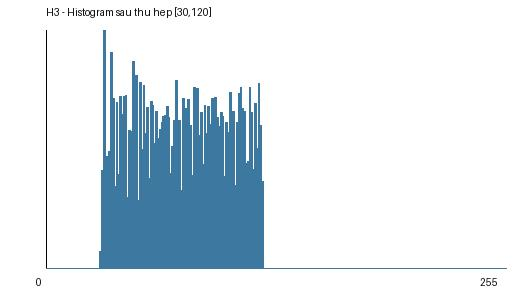

Source data for this figure (header and first rows):
gray_value, count
0, 0
1, 0
2, 0
3, 0
4, 0
5, 0
6, 0
7, 0
8, 0
9, 0
10, 0
11, 0
12, 0
13, 0
14, 0
15, 0
16, 0
17, 0
18, 0
19, 0
20, 0
21, 0
22, 0
23, 0
24, 0
25, 0
26, 0
27, 0
28, 0
29, 0
30, 428
31, 2391
32, 5792
33, 2744
34, 2701
35, 2864
36, 5260
37, 4148
38, 2019
39, 4063
40, 2309
41, 4194
42, 3760
43, 4197
44, 4229
45, 1747
46, 3376
47, 3358
48, 5041
49, 2859
50, 4720
51, 1675
52, 4548
53, 2908
54, 4469
55, 3298
56, 3932
57, 2203
58, 4076
59, 3978
... 196 more rows
